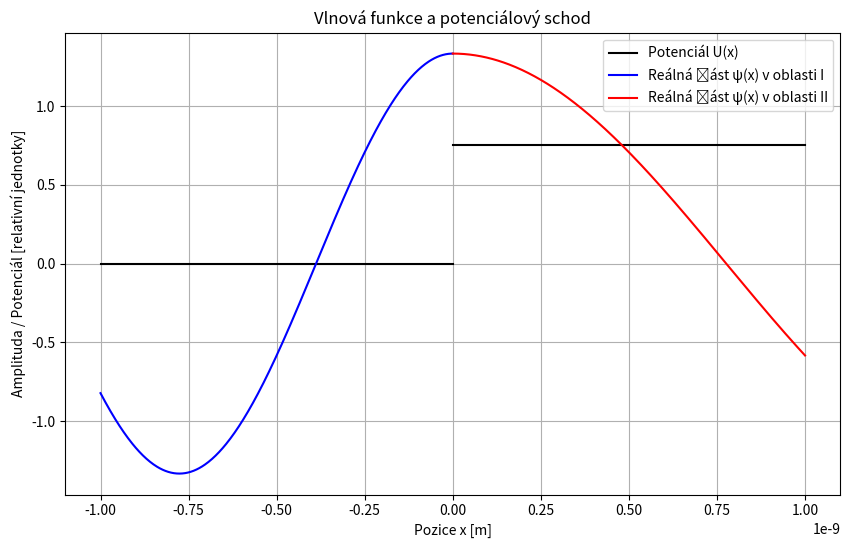
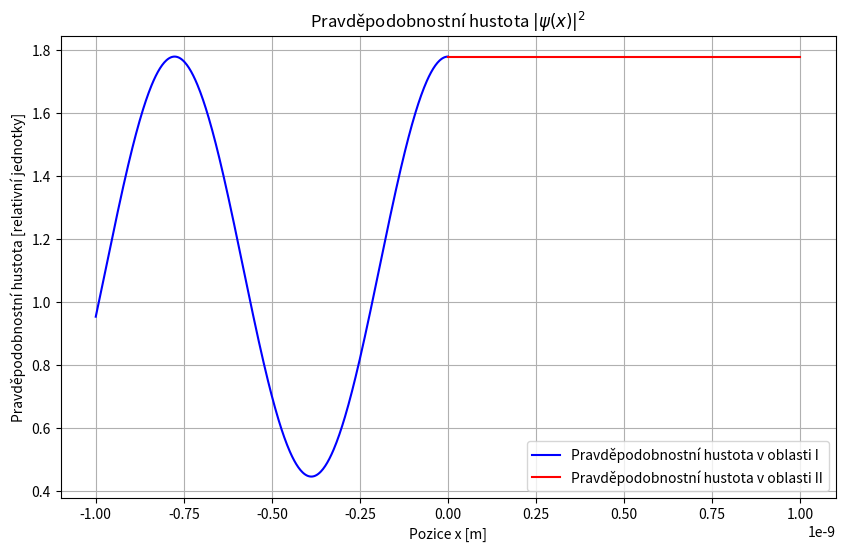

Write Python code to recreate these figures, in order.
import numpy as np
import matplotlib.pyplot as plt

# Konstanty
hbar = 1.0545718e-34  # Planckova konstanta dělená 2π [J·s]
m = 9.10938356e-31    # Hmotnost elektronu [kg]
E = 1.0e-19           # Celková energie částice [J]
U0 = (3/4) * E        # Potenciálová energie [J]

# Vlnová čísla
k1 = np.sqrt(2 * m * E) / hbar              # Pro x <= 0
k2 = np.sqrt(2 * m * (E - U0)) / hbar       # Pro x > 0

# Koeficienty odrazu a přenosu
r = (k1 - k2) / (k1 + k2)
t = (2 * k1) / (k1 + k2)

# Amplitudy
A = 1  # Amplituda přicházející vlny
B = r * A
C = t * A

# Prostorová osa
x1 = np.linspace(-1e-9, 0, 500)  # Oblast I: x ≤ 0
x2 = np.linspace(0, 1e-9, 500)   # Oblast II: x > 0

# Vlnové funkce
psi_I = A * np.exp(1j * k1 * x1) + B * np.exp(-1j * k1 * x1)
psi_II = C * np.exp(1j * k2 * x2)

# Pravděpodobnostní hustota
prob_I = np.abs(psi_I)**2
prob_II = np.abs(psi_II)**2

# Potenciálová funkce
U_x1 = np.full_like(x1, 0)
U_x2 = np.full_like(x2, U0)

# Vykreslení potenciálu
plt.figure(figsize=(10, 6))
plt.plot(x1, U_x1 / E, label='Potenciál U(x)', color='black')
plt.plot(x2, U_x2 / E, color='black')

# Vykreslení reálné části vlnové funkce
plt.plot(x1, np.real(psi_I), label='Reálná část ψ(x) v oblasti I', color='blue')
plt.plot(x2, np.real(psi_II), label='Reálná část ψ(x) v oblasti II', color='red')

plt.title('Vlnová funkce a potenciálový schod')
plt.xlabel('Pozice x [m]')
plt.ylabel('Amplituda / Potenciál [relativní jednotky]')
plt.legend()
plt.grid()
plt.show()

# Vykreslení pravděpodobnostní hustoty
plt.figure(figsize=(10, 6))
plt.plot(x1, prob_I, label='Pravděpodobnostní hustota v oblasti I', color='blue')
plt.plot(x2, prob_II, label='Pravděpodobnostní hustota v oblasti II', color='red')

plt.title('Pravděpodobnostní hustota $|\psi(x)|^2$')
plt.xlabel('Pozice x [m]')
plt.ylabel('Pravděpodobnostní hustota [relativní jednotky]')
plt.legend()
plt.grid()
plt.show()
